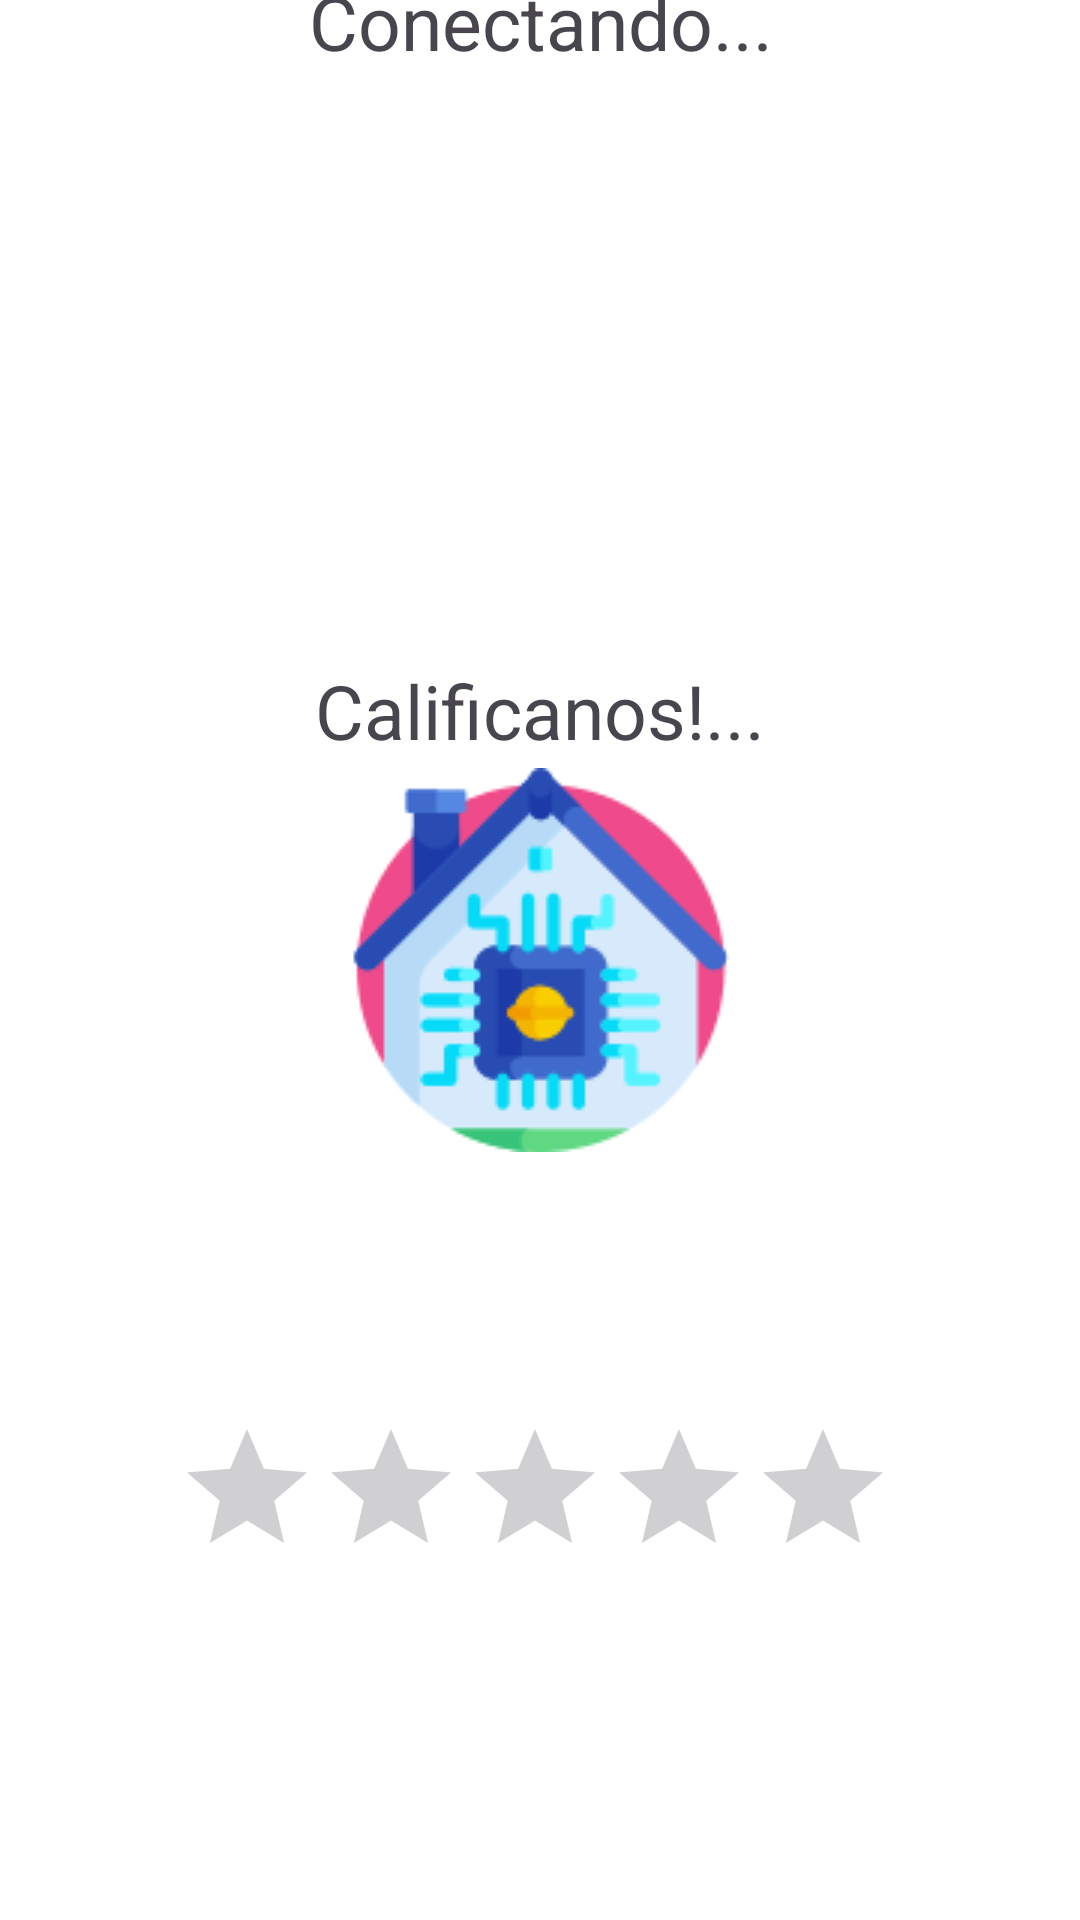

Android layout source for this screen:
<!-- AndroidManifest.xml: application theme Theme.DomotikAPP -->
<!-- res/layout/activity_connect.xml -->
<?xml version="1.0" encoding="utf-8"?>
<androidx.constraintlayout.widget.ConstraintLayout xmlns:android="http://schemas.android.com/apk/res/android"
    android:layout_width="match_parent"
    android:layout_height="match_parent"
    xmlns:app="http://schemas.android.com/apk/res-auto"
    android:background="#5DADE2">
    <LinearLayout
        android:layout_width="379dp"
        android:layout_height="660dp"
        android:orientation="horizontal"
        app:layout_constraintStart_toStartOf="parent"
        app:layout_constraintTop_toTopOf="parent"
        app:layout_constraintEnd_toEndOf="parent"
        app:layout_constraintBottom_toBottomOf="parent"
        android:background="@color/white"
        >
        <TextView
            android:layout_width="match_parent"
            android:layout_height="wrap_content"
            android:gravity="center"
            app:layout_constraintBottom_toBottomOf="parent"
            app:layout_constraintEnd_toEndOf="parent"
            app:layout_constraintStart_toStartOf="parent"
            app:layout_constraintTop_toTopOf="parent"
            android:text="Conectando..."
            android:textSize="25dp"
            />


    </LinearLayout>
    <LinearLayout
        android:layout_width="379dp"
        android:layout_height="550dp"
        android:orientation="horizontal"
        app:layout_constraintStart_toStartOf="parent"
        app:layout_constraintTop_toTopOf="parent"
        app:layout_constraintEnd_toEndOf="parent"
        app:layout_constraintBottom_toBottomOf="parent"
        android:background="@color/white"
        >







    </LinearLayout>
    <ProgressBar
        android:id="@+id/progressBar2"
        style="?android:attr/progressBarStyle"
        android:layout_width="match_parent"
        android:layout_height="wrap_content"

        app:layout_constraintBottom_toBottomOf="parent"
        app:layout_constraintEnd_toEndOf="parent"
        app:layout_constraintStart_toStartOf="parent"
        app:layout_constraintTop_toTopOf="parent"

        app:layout_constraintHorizontal_bias="0.804"
        app:layout_constraintVertical_bias="0.137"

        />

    <LinearLayout
        android:layout_width="200dp"
        android:layout_height="wrap_content"
        app:layout_constraintEnd_toEndOf="parent"
        app:layout_constraintStart_toStartOf="parent"
        app:layout_constraintTop_toTopOf="parent"
        app:layout_constraintBottom_toBottomOf="parent"
        android:gravity="center">
        <ImageView
            android:layout_width="match_parent"
            android:layout_height="wrap_content"
            android:src="@drawable/domo"/>

    </LinearLayout>
    <TextView
        android:layout_width="150dp"
        android:layout_height="200dp"
        app:layout_constraintEnd_toEndOf="parent"
        app:layout_constraintStart_toStartOf="parent"
        app:layout_constraintTop_toTopOf="parent"
        app:layout_constraintBottom_toBottomOf="parent"
        android:text="Calificanos!..."
        android:textSize="25dp"/>

    <RatingBar
        android:id="@+id/ratingBar"
        android:layout_width="wrap_content"
        android:layout_height="wrap_content"
        app:layout_constraintBottom_toBottomOf="parent"
        app:layout_constraintEnd_toEndOf="parent"
        app:layout_constraintHorizontal_bias="0.485"
        app:layout_constraintStart_toStartOf="parent"
        app:layout_constraintTop_toTopOf="parent"
        app:layout_constraintVertical_bias="0.81" />

</androidx.constraintlayout.widget.ConstraintLayout>
<!-- resources referenced by this layout -->
<resources>
  <!-- drawable domo: png bitmap (drawable, 8151 bytes) -->
  <style name="Theme.DomotikAPP" parent="Base.Theme.DomotikAPP" />
  <style name="Base.Theme.DomotikAPP" parent="Theme.Material3.DayNight.NoActionBar">
          
          
      </style>
  <!-- not gathered from this repository: default colours our renderer supplied (Android Studio template values) -->
  <color name="white">#FFFFFFFF</color>
</resources>
